Run: headless pygame with SDL's dummy video driver; simulated clock (each Clock.tick advances the game by its frame time, no real sleeping); random seed 0; keys injected as events and as key.get_pressed() state; no mouse input.
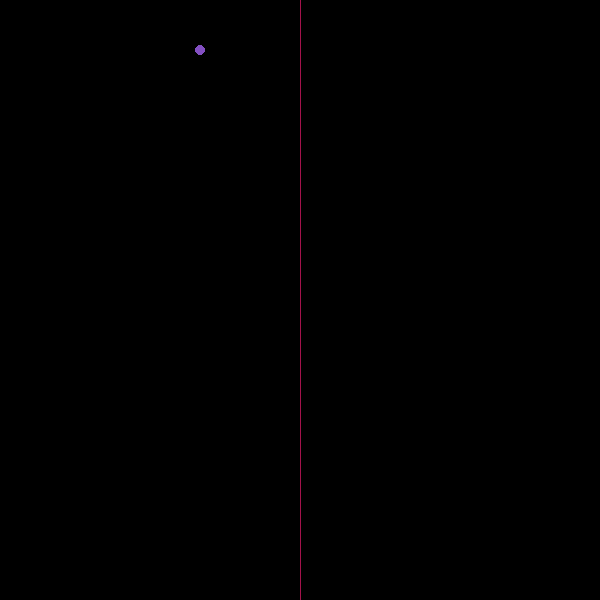
Frame 1 of 4 · flips 1–60 · no input
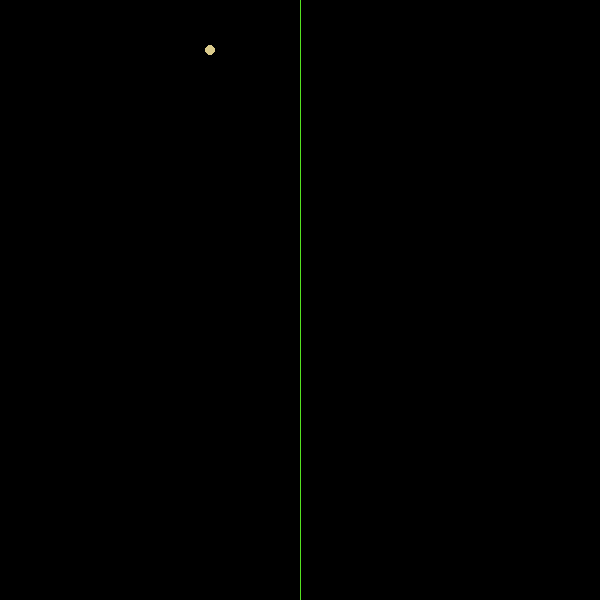
Frame 2 of 4 · flips 61–180 · tapped SPACE, RETURN · held RIGHT (→), D
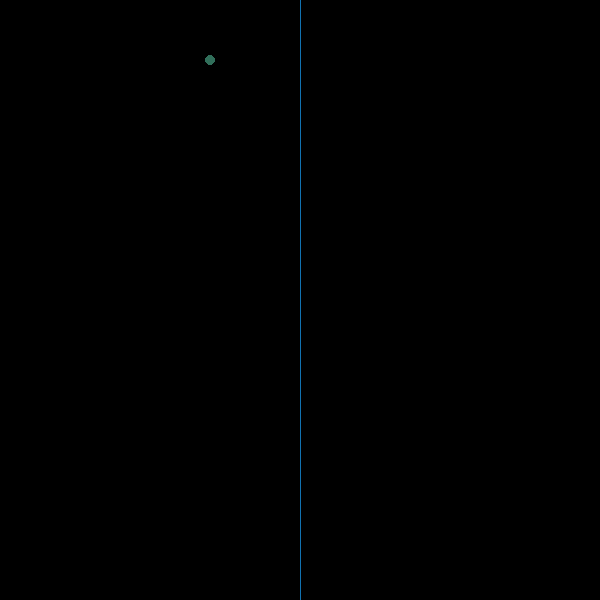
Frame 3 of 4 · flips 181–300 · held DOWN (↓), S
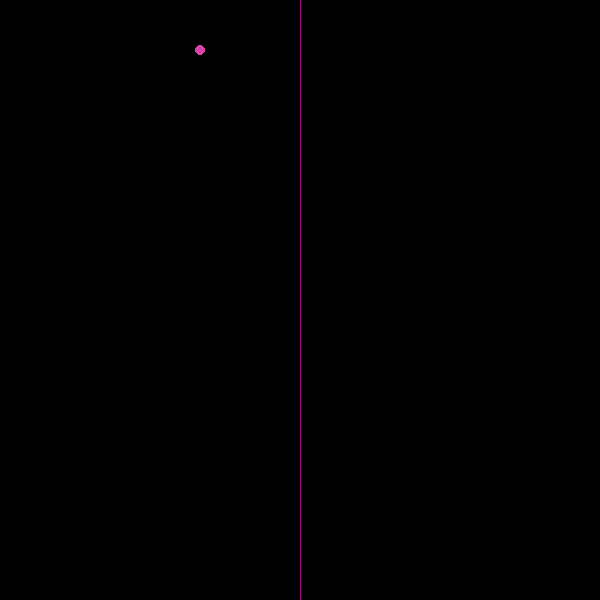
Frame 4 of 4 · flips 301–420 · held LEFT (←), A, UP (↑), W

The pygame program that drew these frames:

import pygame
import random
r=lambda: random.randint(0,255)
r2=lambda: random.randint(0,10)
pygame.init()


def Create_screen (Size):
    screen=pygame.display.set_mode(Size)
    return screen

def draw_line (screen,p_i,p_f):
    pygame.draw.line(screen,[r(),r(),r()],p_i,p_f)
def draw_point (screen,center):
    pygame.draw.circle(screen,[r(),r(),r()],center,5)
#show new change in screen
def show ():
    pygame.display.flip()

def move_left (screen,center):
    limit=300
    c=600
    while c>limit:
        clear(screen)
        draw_line(screen,[300,0],[300,600])
        c-=1
        center[0]=c
        draw_point(screen,center)
        show()
    #center[0]=298
def move_right (screen,center):
    limit=600
    c=300
    while c<limit:
        clear(screen)
        draw_line(screen,[300,0],[300,600])
        c+=1
        center[0]=c
        draw_point(screen,center)
        show()
    #center[0]=298
def check_orientation(values):
    return values[0] >= 0
#def check_orientation_display(values):

#color in screen
def clear (screen):
    screen.fill([0,0,0])
#define limit in coordenate x
def check_limit_x (position,size):
    return position[0]>=(size[0]/2)


def main ():
    position=[200,50]
    size=[600,600]
    screen=Create_screen(size)
    draw_line(screen,[300,0],[300,600])
    draw_point(screen,position)
    speed=0
    show()
    while True:
        for event in pygame.event.get():
            if event.type== pygame.KEYDOWN:
                if event.key==pygame.K_UP:
                    position[1]-=10
                    clear(screen)
                if event.key==pygame.K_DOWN:
                    position[1]+=10
                    clear(screen)
                if event.key==pygame.K_LEFT:
                    position[0]-=10
                    clear(screen)
                if event.key==pygame.K_RIGHT:
                    position[0]+=10
                    clear(screen)
                    #draw_line(screen,[300,0],[300,600])

        if check_limit_x(position,size):
            move_right(screen,position)
            move_left(screen,position)

            position[0]=295
        else:
            position[0]+=speed
        clear(screen)
        draw_line(screen,[300,0],[300,600])
        draw_point(screen,position)
        show()


main()
